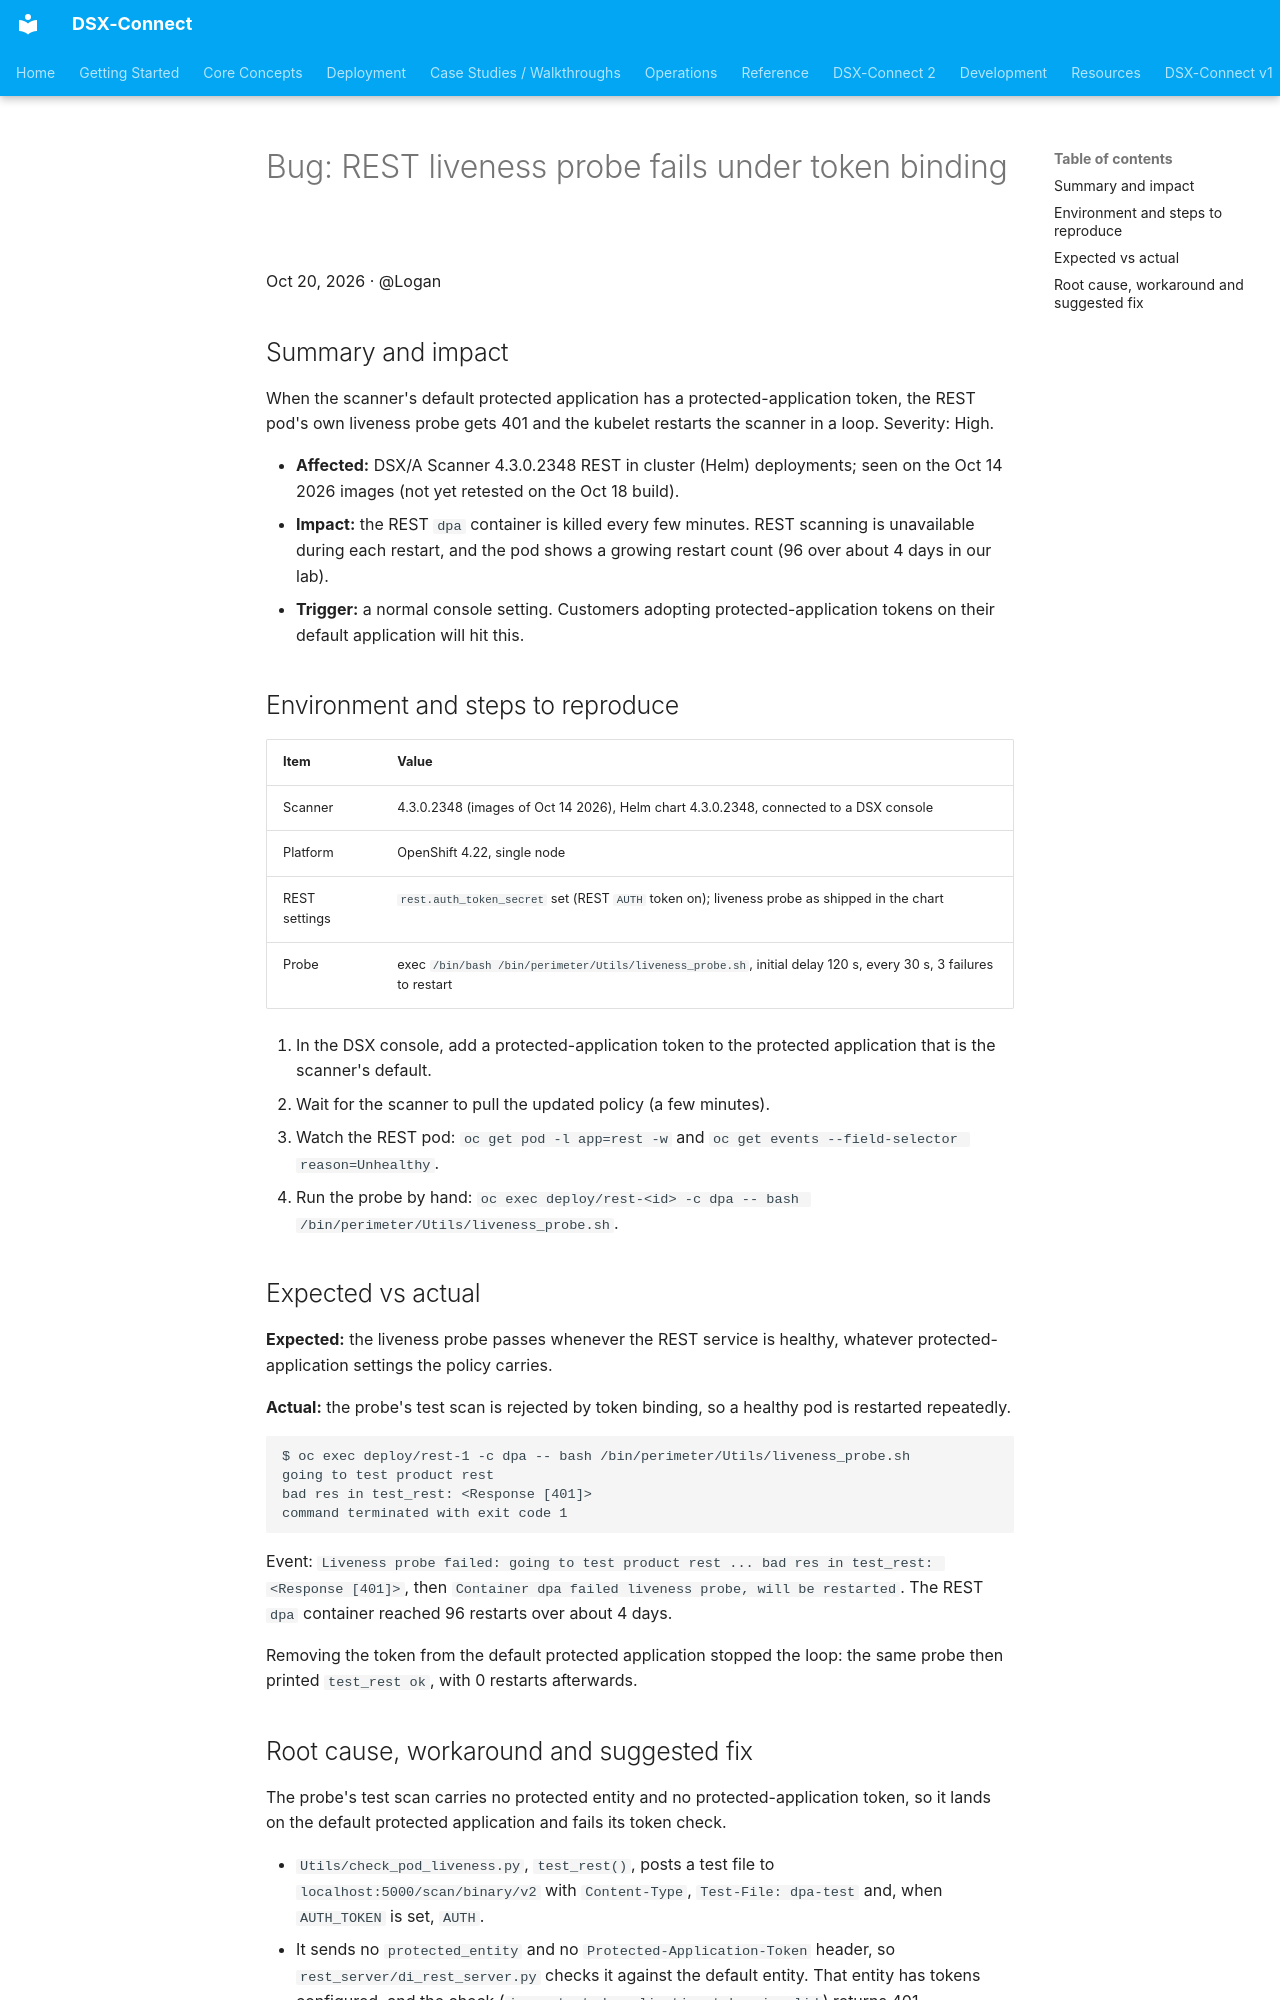

repository: deep-instinct/dsx-connect · page: runbooks/bug-reports/rest-liveness-probe-token-binding/index.html · generator: mkdocs

# Bug: REST liveness probe fails under token binding

Oct 20, 2026 · @Logan

## Summary and impact

When the scanner's default protected application has a protected-application token, the REST pod's own liveness probe gets 401 and the kubelet restarts the scanner in a loop. Severity: High.

- **Affected:** DSX/A Scanner 4.3.0.2348 REST in cluster (Helm) deployments; seen on the Oct 14 2026 images (not yet retested on the Oct 18 build).
- **Impact:** the REST `dpa` container is killed every few minutes. REST scanning is unavailable during each restart, and the pod shows a growing restart count (96 over about 4 days in our lab).
- **Trigger:** a normal console setting. Customers adopting protected-application tokens on their default application will hit this.

## Environment and steps to reproduce

| Item | Value |
| --- | --- |
| Scanner | 4.3.0.2348 (images of Oct 14 2026), Helm chart 4.3.0.2348, connected to a DSX console |
| Platform | OpenShift 4.22, single node |
| REST settings | `rest.auth_token_secret` set (REST `AUTH` token on); liveness probe as shipped in the chart |
| Probe | exec `/bin/bash /bin/perimeter/Utils/liveness_probe.sh`, initial delay 120 s, every 30 s, 3 failures to restart |

1. In the DSX console, add a protected-application token to the protected application that is the scanner's default.
2. Wait for the scanner to pull the updated policy (a few minutes).
3. Watch the REST pod: `oc get pod -l app=rest -w` and `oc get events --field-selector reason=Unhealthy`.
4. Run the probe by hand: `oc exec deploy/rest-<id> -c dpa -- bash /bin/perimeter/Utils/liveness_probe.sh`.

## Expected vs actual

**Expected:** the liveness probe passes whenever the REST service is healthy, whatever protected-application settings the policy carries.

**Actual:** the probe's test scan is rejected by token binding, so a healthy pod is restarted repeatedly.

```
$ oc exec deploy/rest-1 -c dpa -- bash /bin/perimeter/Utils/liveness_probe.sh
going to test product rest
bad res in test_rest: <Response [401]>
command terminated with exit code 1
```

Event: `Liveness probe failed: going to test product rest ... bad res in test_rest: <Response [401]>`, then `Container dpa failed liveness probe, will be restarted`. The REST `dpa` container reached 96 restarts over about 4 days.

Removing the token from the default protected application stopped the loop: the same probe then printed `test_rest ok`, with 0 restarts afterwards.
